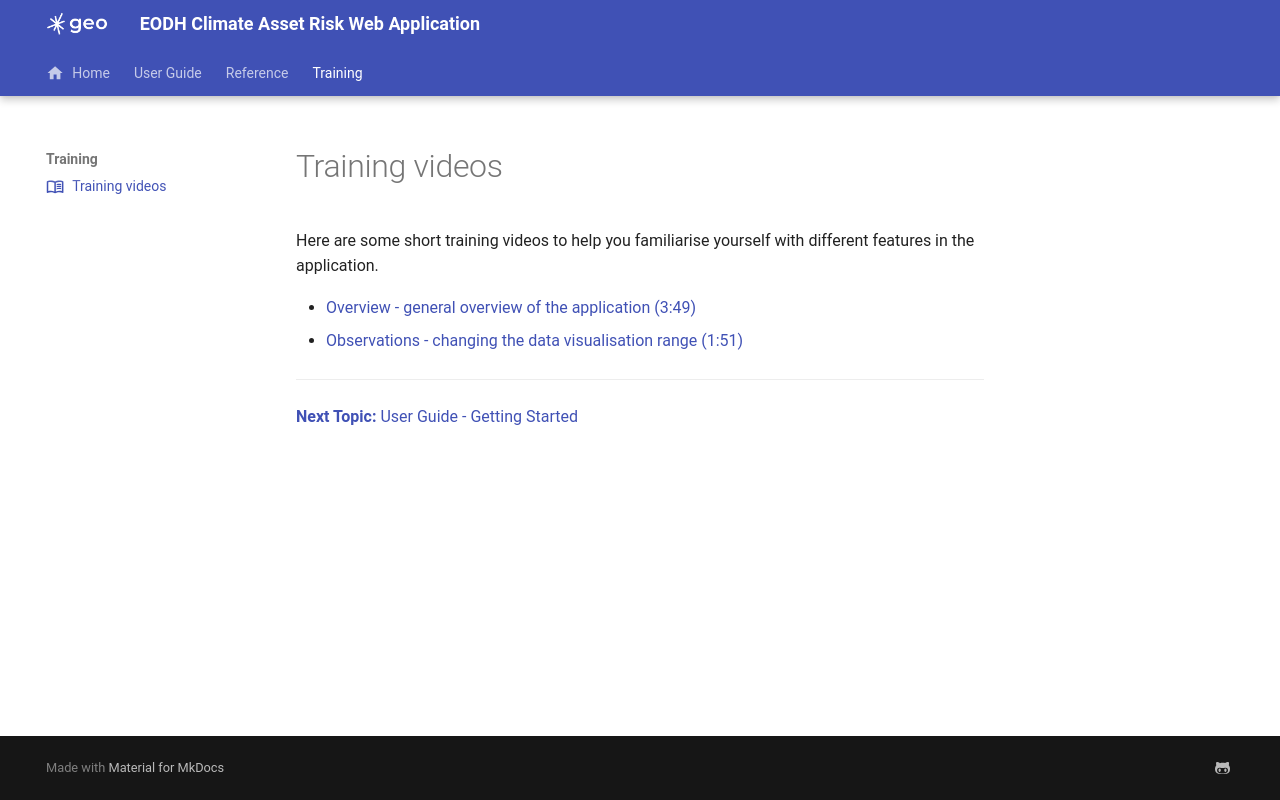

repository: EO-DataHub/climate-app-docs · page: training/training-videos/index.html · generator: mkdocs

---
title: Training videos
icon: material/book-open-variant-outline
---
# Training videos

Here are some short training videos to help you familiarise yourself with different features in the application.

* [Overview - general overview of the application (3:49)](https://drive.google.com/file/d/1zwiw2K-mloRWw_8zp1ocHYhbg83-ZNKO/view?usp=drive_link)
* [Observations - changing the data visualisation range (1:51)](https://drive.google.com/file/d/14fAxhLB3dbQPWKpBAup_T3M6Sdzht0av/view?usp=drive_link)

***
[**Next Topic:** User Guide - Getting Started][gettingstarted]

[gettingstarted]: /climate-app-docs/User%20Guide/b1-getting-started
